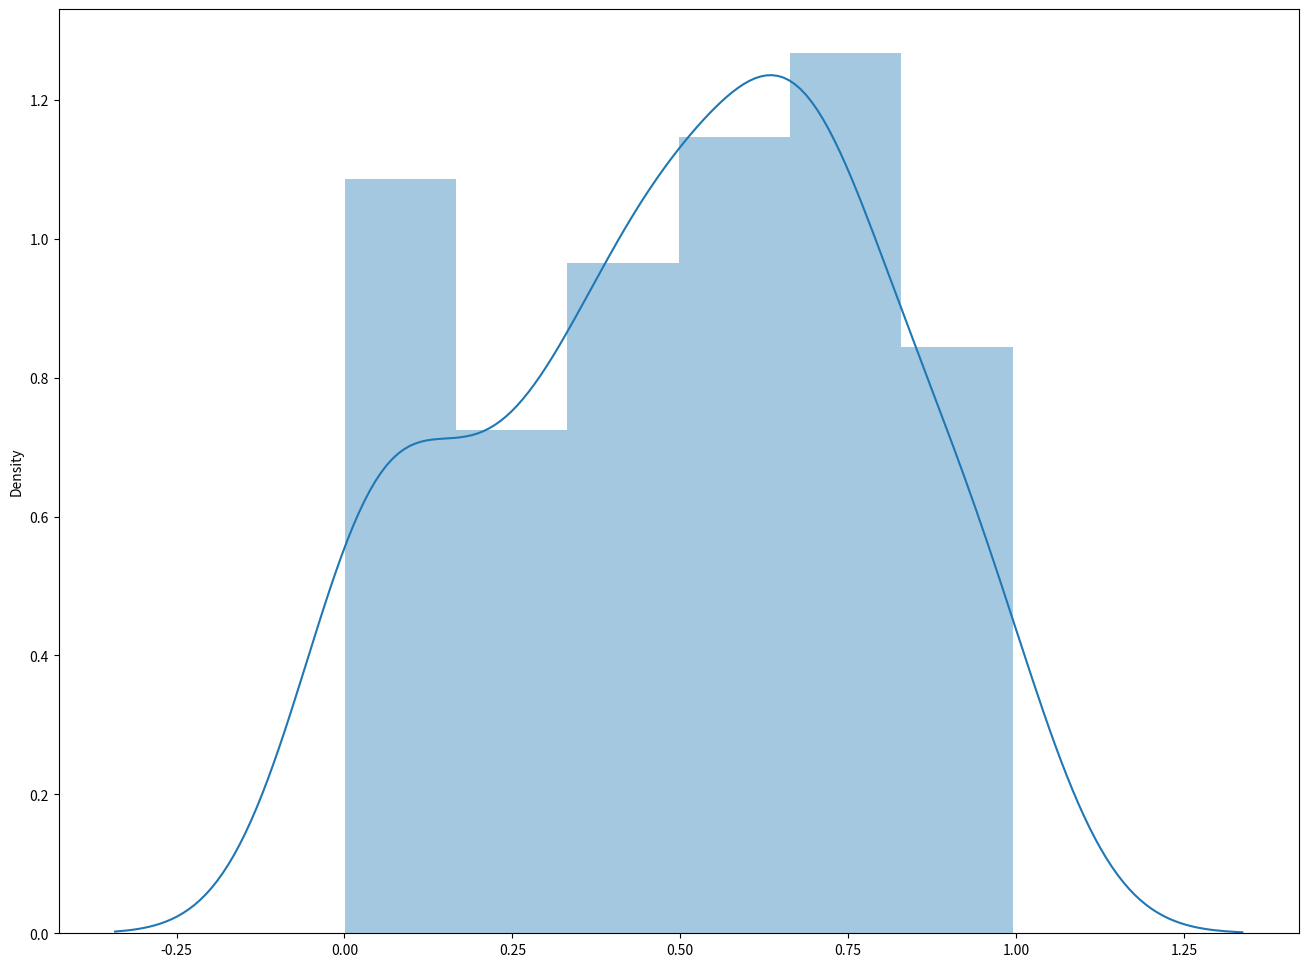

Reproduce this figure in Python. (Note: this script raises an exception after producing the figure.)
import matplotlib.pyplot as plt
import numpy as np
import seaborn as sns
fig = plt.figure(figsize=(16,12))
sns.distplot(np.random.random(100))

from neptunecontrib.monitoring.uitls import fig2pil

pil_figure = fig2pil(fig)

import neptune

neptune_figure = neptune.Image(name='chart', description='', data=pil_figure)

ctx = neptune.Context()

ctx.channel_send('chart_logs', neptune_figure)

